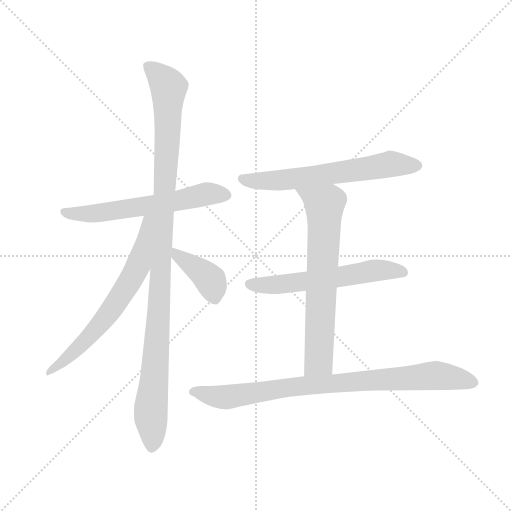
t = 0.00 s
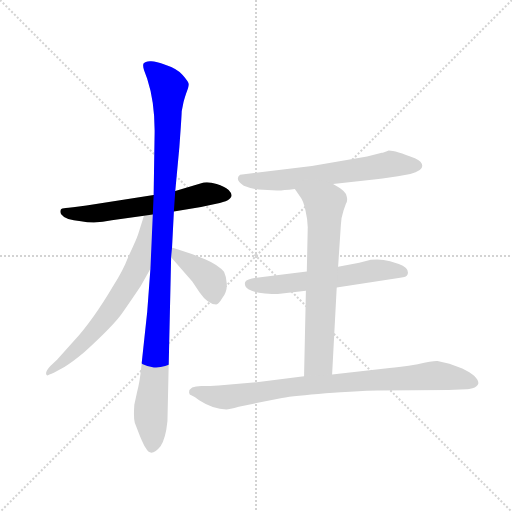
t = 1.35 s
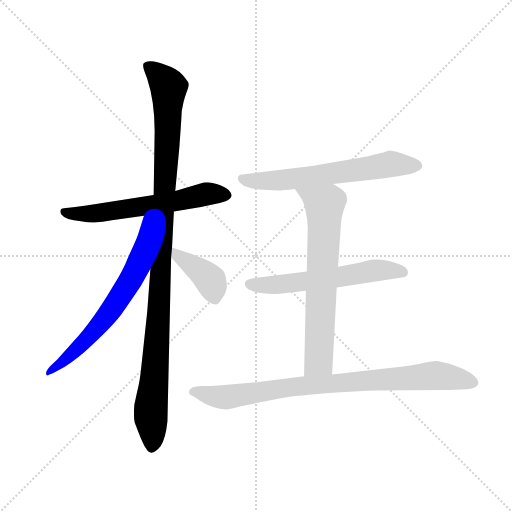
t = 2.69 s
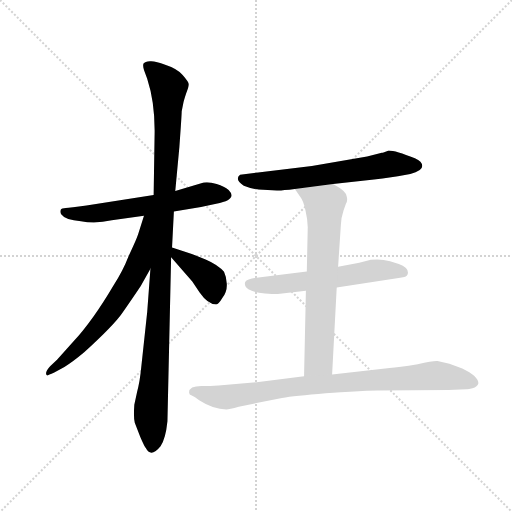
t = 4.04 s
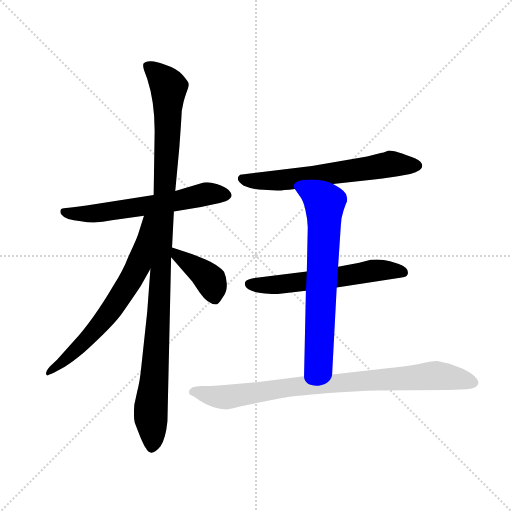
t = 5.39 s
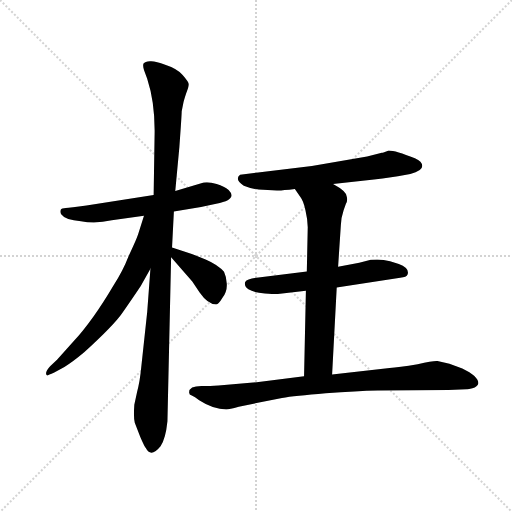
t = 6.74 s

The animated SVG that drew these frames (rendered in a browser with its animation timeline set to each time). Animation: 8 CSS @keyframes rules; one cycle of 6.74 s.

<svg version="1.1" viewBox="0 0 1024 1024" xmlns="http://www.w3.org/2000/svg">
  <g stroke="lightgray" stroke-dasharray="1,1" stroke-width="1" transform="scale(4, 4)">
    <line x1="0" y1="0" x2="256" y2="256"></line>
    <line x1="256" y1="0" x2="0" y2="256"></line>
    <line x1="128" y1="0" x2="128" y2="256"></line>
    <line x1="0" y1="128" x2="256" y2="128"></line>
  </g>
  <g transform="scale(0.92, -0.92) translate(60, -850)">
    <style type="text/css">
      
        @keyframes keyframes0 {
          from {
            stroke: blue;
            stroke-dashoffset: 612;
            stroke-width: 128;
          }
          67% {
            animation-timing-function: step-end;
            stroke: blue;
            stroke-dashoffset: 0;
            stroke-width: 128;
          }
          to {
            stroke: black;
            stroke-width: 1024;
          }
        }
        #make-me-a-hanzi-animation-0 {
          animation: keyframes0 0.748046875s both;
          animation-delay: 0s;
          animation-timing-function: linear;
        }
      
        @keyframes keyframes1 {
          from {
            stroke: blue;
            stroke-dashoffset: 1103;
            stroke-width: 128;
          }
          78% {
            animation-timing-function: step-end;
            stroke: blue;
            stroke-dashoffset: 0;
            stroke-width: 128;
          }
          to {
            stroke: black;
            stroke-width: 1024;
          }
        }
        #make-me-a-hanzi-animation-1 {
          animation: keyframes1 1.1476236979166667s both;
          animation-delay: 0.748046875s;
          animation-timing-function: linear;
        }
      
        @keyframes keyframes2 {
          from {
            stroke: blue;
            stroke-dashoffset: 675;
            stroke-width: 128;
          }
          69% {
            animation-timing-function: step-end;
            stroke: blue;
            stroke-dashoffset: 0;
            stroke-width: 128;
          }
          to {
            stroke: black;
            stroke-width: 1024;
          }
        }
        #make-me-a-hanzi-animation-2 {
          animation: keyframes2 0.79931640625s both;
          animation-delay: 1.8956705729166667s;
          animation-timing-function: linear;
        }
      
        @keyframes keyframes3 {
          from {
            stroke: blue;
            stroke-dashoffset: 400;
            stroke-width: 128;
          }
          57% {
            animation-timing-function: step-end;
            stroke: blue;
            stroke-dashoffset: 0;
            stroke-width: 128;
          }
          to {
            stroke: black;
            stroke-width: 1024;
          }
        }
        #make-me-a-hanzi-animation-3 {
          animation: keyframes3 0.5755208333333334s both;
          animation-delay: 2.694986979166667s;
          animation-timing-function: linear;
        }
      
        @keyframes keyframes4 {
          from {
            stroke: blue;
            stroke-dashoffset: 635;
            stroke-width: 128;
          }
          67% {
            animation-timing-function: step-end;
            stroke: blue;
            stroke-dashoffset: 0;
            stroke-width: 128;
          }
          to {
            stroke: black;
            stroke-width: 1024;
          }
        }
        #make-me-a-hanzi-animation-4 {
          animation: keyframes4 0.7667643229166666s both;
          animation-delay: 3.2705078125000004s;
          animation-timing-function: linear;
        }
      
        @keyframes keyframes5 {
          from {
            stroke: blue;
            stroke-dashoffset: 592;
            stroke-width: 128;
          }
          66% {
            animation-timing-function: step-end;
            stroke: blue;
            stroke-dashoffset: 0;
            stroke-width: 128;
          }
          to {
            stroke: black;
            stroke-width: 1024;
          }
        }
        #make-me-a-hanzi-animation-5 {
          animation: keyframes5 0.7317708333333334s both;
          animation-delay: 4.037272135416667s;
          animation-timing-function: linear;
        }
      
        @keyframes keyframes6 {
          from {
            stroke: blue;
            stroke-dashoffset: 698;
            stroke-width: 128;
          }
          69% {
            animation-timing-function: step-end;
            stroke: blue;
            stroke-dashoffset: 0;
            stroke-width: 128;
          }
          to {
            stroke: black;
            stroke-width: 1024;
          }
        }
        #make-me-a-hanzi-animation-6 {
          animation: keyframes6 0.8180338541666666s both;
          animation-delay: 4.76904296875s;
          animation-timing-function: linear;
        }
      
        @keyframes keyframes7 {
          from {
            stroke: blue;
            stroke-dashoffset: 871;
            stroke-width: 128;
          }
          74% {
            animation-timing-function: step-end;
            stroke: blue;
            stroke-dashoffset: 0;
            stroke-width: 128;
          }
          to {
            stroke: black;
            stroke-width: 1024;
          }
        }
        #make-me-a-hanzi-animation-7 {
          animation: keyframes7 0.9588216145833334s both;
          animation-delay: 5.587076822916667s;
          animation-timing-function: linear;
        }
      
    </style>
    
      <path d="M 318 390 L 377 400 L 410 407 Q 458 416 437 437 Q 428 445 411 450 Q 394 455 383 453 L 321 435 L 274 426 L 128 403 Q 92 398 83 398 Q 74 398 72 394 Q 70 389 73 384 Q 82 371 116 369 Q 148 363 183 371 L 253 381 L 318 390 Z" fill="lightgray"></path>
    
      <path d="M 304 -66 L 312 291 L 314 312 L 318 390 L 321 435 L 330 531 Q 335 600 335 608 L 339 628 Q 340 633 345 648 Q 351 663 350 668 Q 350 672 337 687 Q 324 701 299 709 Q 278 718 266 717 Q 255 716 252 712 Q 250 707 253 698 L 260 679 Q 278 624 276 552 L 274 426 L 267 266 L 260 172 L 247 51 Q 244 20 238 -2 L 232 -30 Q 230 -59 233 -69 L 245 -100 Q 254 -121 257 -124 Q 268 -146 289 -120 Q 300 -105 304 -66 Z" fill="lightgray"></path>
    
      <path d="M 253 381 L 242 346 Q 239 334 219 292 Q 208 263 187 230 Q 141 152 99 107 L 64 68 L 49 54 Q 36 40 42 34 Q 43 33 58 40 L 80 52 Q 98 63 123 84 Q 188 143 207 171 Q 226 198 246 228 L 267 266 C 347 410 262 410 253 381 Z" fill="lightgray"></path>
    
      <path d="M 312 291 L 358 238 L 374 214 Q 392 188 410 188 Q 415 188 424 203 Q 434 217 433 233 Q 432 249 427 259 Q 415 274 387 286 L 357 298 L 314 312 C 286 321 292 314 312 291 Z" fill="lightgray"></path>
    
      <path d="M 664 450 L 753 460 Q 794 465 805 467 L 832 472 Q 858 478 858 489 Q 858 499 842 506 Q 800 523 785 523 Q 773 518 770 518 L 738 510 L 618 489 L 462 470 Q 449 460 470 446 Q 484 440 502 438 L 542 436 Q 548 435 581 439 L 664 450 Z" fill="lightgray"></path>
    
      <path d="M 607 260 L 502 247 Q 477 245 473 237 Q 470 228 480 221 Q 491 214 516 212 Q 542 210 544 211 L 605 218 L 672 225 L 810 246 Q 824 247 826 253 Q 831 267 807 276 L 788 282 Q 774 286 760 286 Q 747 286 744 285 L 721 279 L 675 270 L 607 260 Z" fill="lightgray"></path>
    
      <path d="M 581 439 L 593 422 Q 600 413 604 393 Q 609 372 609 356 L 607 260 L 605 218 L 601 32 C 600 2 660 6 662 36 L 672 225 L 675 270 L 681 361 Q 681 375 687 393 L 692 407 Q 696 413 694 422 Q 694 434 664 450 C 638 465 564 464 581 439 Z" fill="lightgray"></path>
    
      <path d="M 601 32 L 498 19 L 415 12 Q 384 10 378 11 Q 351 11 351 -3 Q 351 -8 357 -10 Q 363 -13 373 -20 Q 404 -40 432 -40 Q 438 -40 459 -34 L 553 -15 Q 580 -11 648 -5 Q 716 0 761 1 L 915 2 L 954 4 Q 956 3 967 6 Q 978 9 980 17 Q 980 32 945 49 L 917 59 L 891 65 Q 883 66 848 58 Q 806 51 787 50 L 662 36 L 601 32 Z" fill="lightgray"></path>
    
    
      <clipPath id="make-me-a-hanzi-clip-0">
        <path d="M 318 390 L 377 400 L 410 407 Q 458 416 437 437 Q 428 445 411 450 Q 394 455 383 453 L 321 435 L 274 426 L 128 403 Q 92 398 83 398 Q 74 398 72 394 Q 70 389 73 384 Q 82 371 116 369 Q 148 363 183 371 L 253 381 L 318 390 Z"></path>
      </clipPath>
      <path clip-path="url(#make-me-a-hanzi-clip-0)" d="M 80 390 L 108 384 L 160 387 L 322 412 L 388 428 L 431 426" fill="none" id="make-me-a-hanzi-animation-0" stroke-dasharray="484 968" stroke-linecap="round"></path>
    
      <clipPath id="make-me-a-hanzi-clip-1">
        <path d="M 304 -66 L 312 291 L 314 312 L 318 390 L 321 435 L 330 531 Q 335 600 335 608 L 339 628 Q 340 633 345 648 Q 351 663 350 668 Q 350 672 337 687 Q 324 701 299 709 Q 278 718 266 717 Q 255 716 252 712 Q 250 707 253 698 L 260 679 Q 278 624 276 552 L 274 426 L 267 266 L 260 172 L 247 51 Q 244 20 238 -2 L 232 -30 Q 230 -59 233 -69 L 245 -100 Q 254 -121 257 -124 Q 268 -146 289 -120 Q 300 -105 304 -66 Z"></path>
      </clipPath>
      <path clip-path="url(#make-me-a-hanzi-clip-1)" d="M 262 706 L 307 660 L 288 222 L 268 -30 L 269 -121" fill="none" id="make-me-a-hanzi-animation-1" stroke-dasharray="975 1950" stroke-linecap="round"></path>
    
      <clipPath id="make-me-a-hanzi-clip-2">
        <path d="M 253 381 L 242 346 Q 239 334 219 292 Q 208 263 187 230 Q 141 152 99 107 L 64 68 L 49 54 Q 36 40 42 34 Q 43 33 58 40 L 80 52 Q 98 63 123 84 Q 188 143 207 171 Q 226 198 246 228 L 267 266 C 347 410 262 410 253 381 Z"></path>
      </clipPath>
      <path clip-path="url(#make-me-a-hanzi-clip-2)" d="M 268 376 L 260 371 L 240 272 L 199 201 L 134 117 L 43 38" fill="none" id="make-me-a-hanzi-animation-2" stroke-dasharray="547 1094" stroke-linecap="round"></path>
    
      <clipPath id="make-me-a-hanzi-clip-3">
        <path d="M 312 291 L 358 238 L 374 214 Q 392 188 410 188 Q 415 188 424 203 Q 434 217 433 233 Q 432 249 427 259 Q 415 274 387 286 L 357 298 L 314 312 C 286 321 292 314 312 291 Z"></path>
      </clipPath>
      <path clip-path="url(#make-me-a-hanzi-clip-3)" d="M 320 306 L 326 294 L 397 240 L 407 200" fill="none" id="make-me-a-hanzi-animation-3" stroke-dasharray="272 544" stroke-linecap="round"></path>
    
      <clipPath id="make-me-a-hanzi-clip-4">
        <path d="M 664 450 L 753 460 Q 794 465 805 467 L 832 472 Q 858 478 858 489 Q 858 499 842 506 Q 800 523 785 523 Q 773 518 770 518 L 738 510 L 618 489 L 462 470 Q 449 460 470 446 Q 484 440 502 438 L 542 436 Q 548 435 581 439 L 664 450 Z"></path>
      </clipPath>
      <path clip-path="url(#make-me-a-hanzi-clip-4)" d="M 471 460 L 554 458 L 786 494 L 847 490" fill="none" id="make-me-a-hanzi-animation-4" stroke-dasharray="507 1014" stroke-linecap="round"></path>
    
      <clipPath id="make-me-a-hanzi-clip-5">
        <path d="M 607 260 L 502 247 Q 477 245 473 237 Q 470 228 480 221 Q 491 214 516 212 Q 542 210 544 211 L 605 218 L 672 225 L 810 246 Q 824 247 826 253 Q 831 267 807 276 L 788 282 Q 774 286 760 286 Q 747 286 744 285 L 721 279 L 675 270 L 607 260 Z"></path>
      </clipPath>
      <path clip-path="url(#make-me-a-hanzi-clip-5)" d="M 483 233 L 565 233 L 765 263 L 817 258" fill="none" id="make-me-a-hanzi-animation-5" stroke-dasharray="464 928" stroke-linecap="round"></path>
    
      <clipPath id="make-me-a-hanzi-clip-6">
        <path d="M 581 439 L 593 422 Q 600 413 604 393 Q 609 372 609 356 L 607 260 L 605 218 L 601 32 C 600 2 660 6 662 36 L 672 225 L 675 270 L 681 361 Q 681 375 687 393 L 692 407 Q 696 413 694 422 Q 694 434 664 450 C 638 465 564 464 581 439 Z"></path>
      </clipPath>
      <path clip-path="url(#make-me-a-hanzi-clip-6)" d="M 588 438 L 646 404 L 633 65 L 608 40" fill="none" id="make-me-a-hanzi-animation-6" stroke-dasharray="570 1140" stroke-linecap="round"></path>
    
      <clipPath id="make-me-a-hanzi-clip-7">
        <path d="M 601 32 L 498 19 L 415 12 Q 384 10 378 11 Q 351 11 351 -3 Q 351 -8 357 -10 Q 363 -13 373 -20 Q 404 -40 432 -40 Q 438 -40 459 -34 L 553 -15 Q 580 -11 648 -5 Q 716 0 761 1 L 915 2 L 954 4 Q 956 3 967 6 Q 978 9 980 17 Q 980 32 945 49 L 917 59 L 891 65 Q 883 66 848 58 Q 806 51 787 50 L 662 36 L 601 32 Z"></path>
      </clipPath>
      <path clip-path="url(#make-me-a-hanzi-clip-7)" d="M 360 -1 L 433 -13 L 625 14 L 880 33 L 970 19" fill="none" id="make-me-a-hanzi-animation-7" stroke-dasharray="743 1486" stroke-linecap="round"></path>
    
  </g>
</svg>
